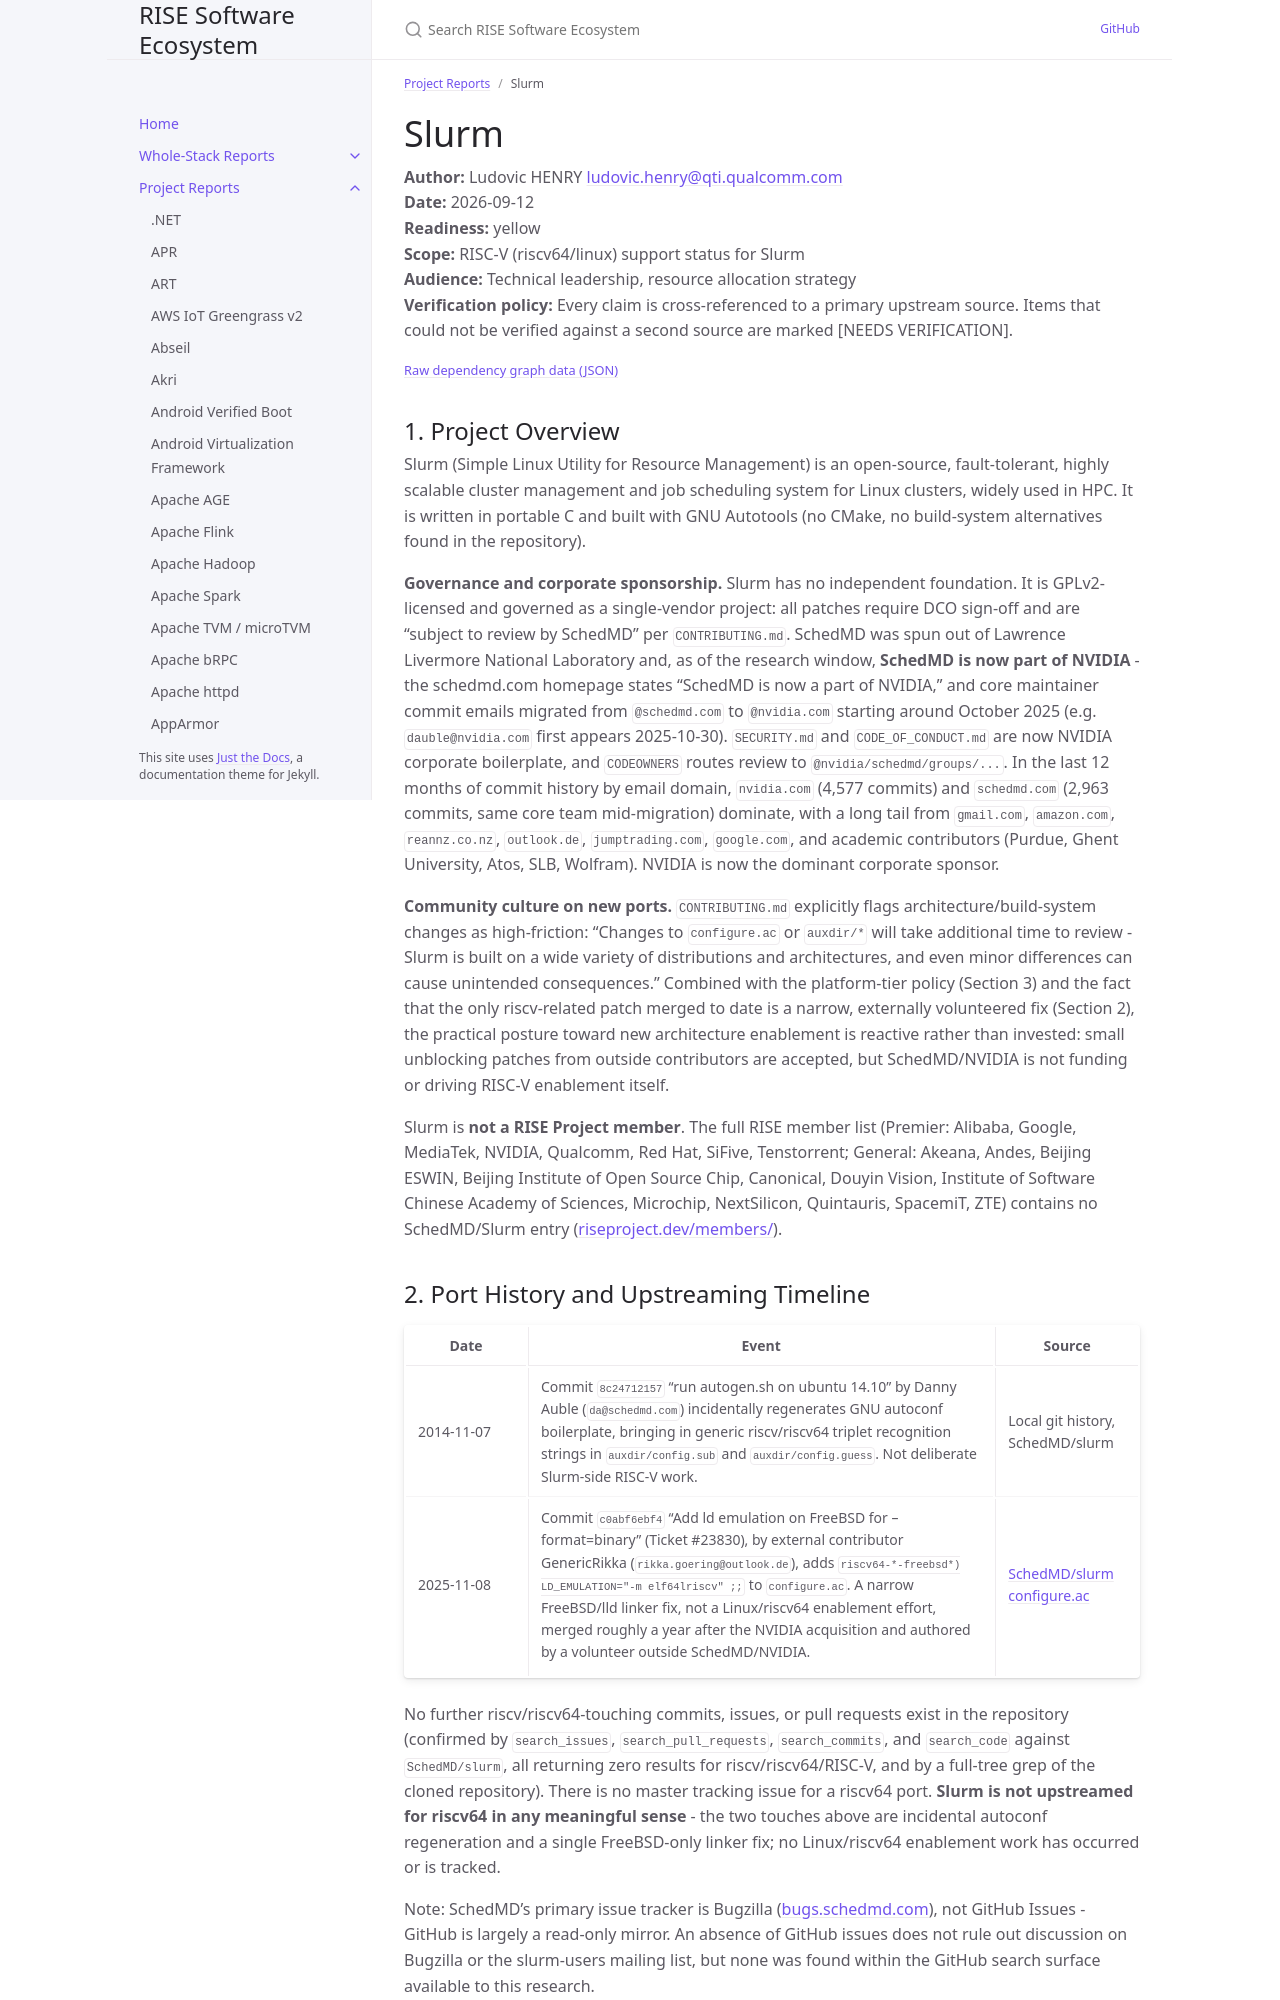

repository: riseproject-dev/sw-ecosystem · page: project-reports/slurm.html · generator: jekyll

---
title: Slurm
parent: Project Reports
color: yellow
dependencies:
  - name: GCC
    relation: build-dependency
    criticality: critical
  - name: GNU make
    relation: build-dependency
    criticality: critical
  - name: autoconf
    relation: build-dependency
    criticality: optional
  - name: automake
    relation: build-dependency
    criticality: optional
  - name: Munge
    relation: runtime-dependency
    criticality: critical
  - name: OpenSSL
    relation: runtime-dependency
    criticality: critical
  - name: PMIx
    relation: runtime-dependency
    criticality: optional
  - name: hwloc
    relation: runtime-dependency
    criticality: optional
  - name: json-c
    relation: runtime-dependency
    criticality: optional
  - name: libcurl
    relation: runtime-dependency
    criticality: optional
  - name: MariaDB Connector/C
    relation: runtime-dependency
    criticality: optional
  - name: readline
    relation: runtime-dependency
    criticality: optional
  - name: zlib
    relation: runtime-dependency
    criticality: optional
  - name: LZ4
    relation: runtime-dependency
    criticality: optional
  - name: HDF5
    relation: runtime-dependency
    criticality: optional
  - name: Lua
    relation: runtime-dependency
    criticality: optional
  - name: libnuma
    relation: runtime-dependency
    criticality: optional
  - name: ncurses
    relation: runtime-dependency
    criticality: optional
  - name: Tcl
    relation: test-dependency
    criticality: optional
---

# Slurm

**Author:** Ludovic HENRY <ludovic.henry@qti.qualcomm.com><br/>
**Date:** 2026-09-12<br/>
**Readiness:** yellow<br/>
**Scope:** RISC-V (riscv64/linux) support status for Slurm<br/>
**Audience:** Technical leadership, resource allocation strategy<br/>
**Verification policy:** Every claim is cross-referenced to a primary upstream source. Items that could not be verified against a second source are marked [NEEDS VERIFICATION].<br/>

{% include dependency-graph.html slug="dependencies" subset="slurm" %}
